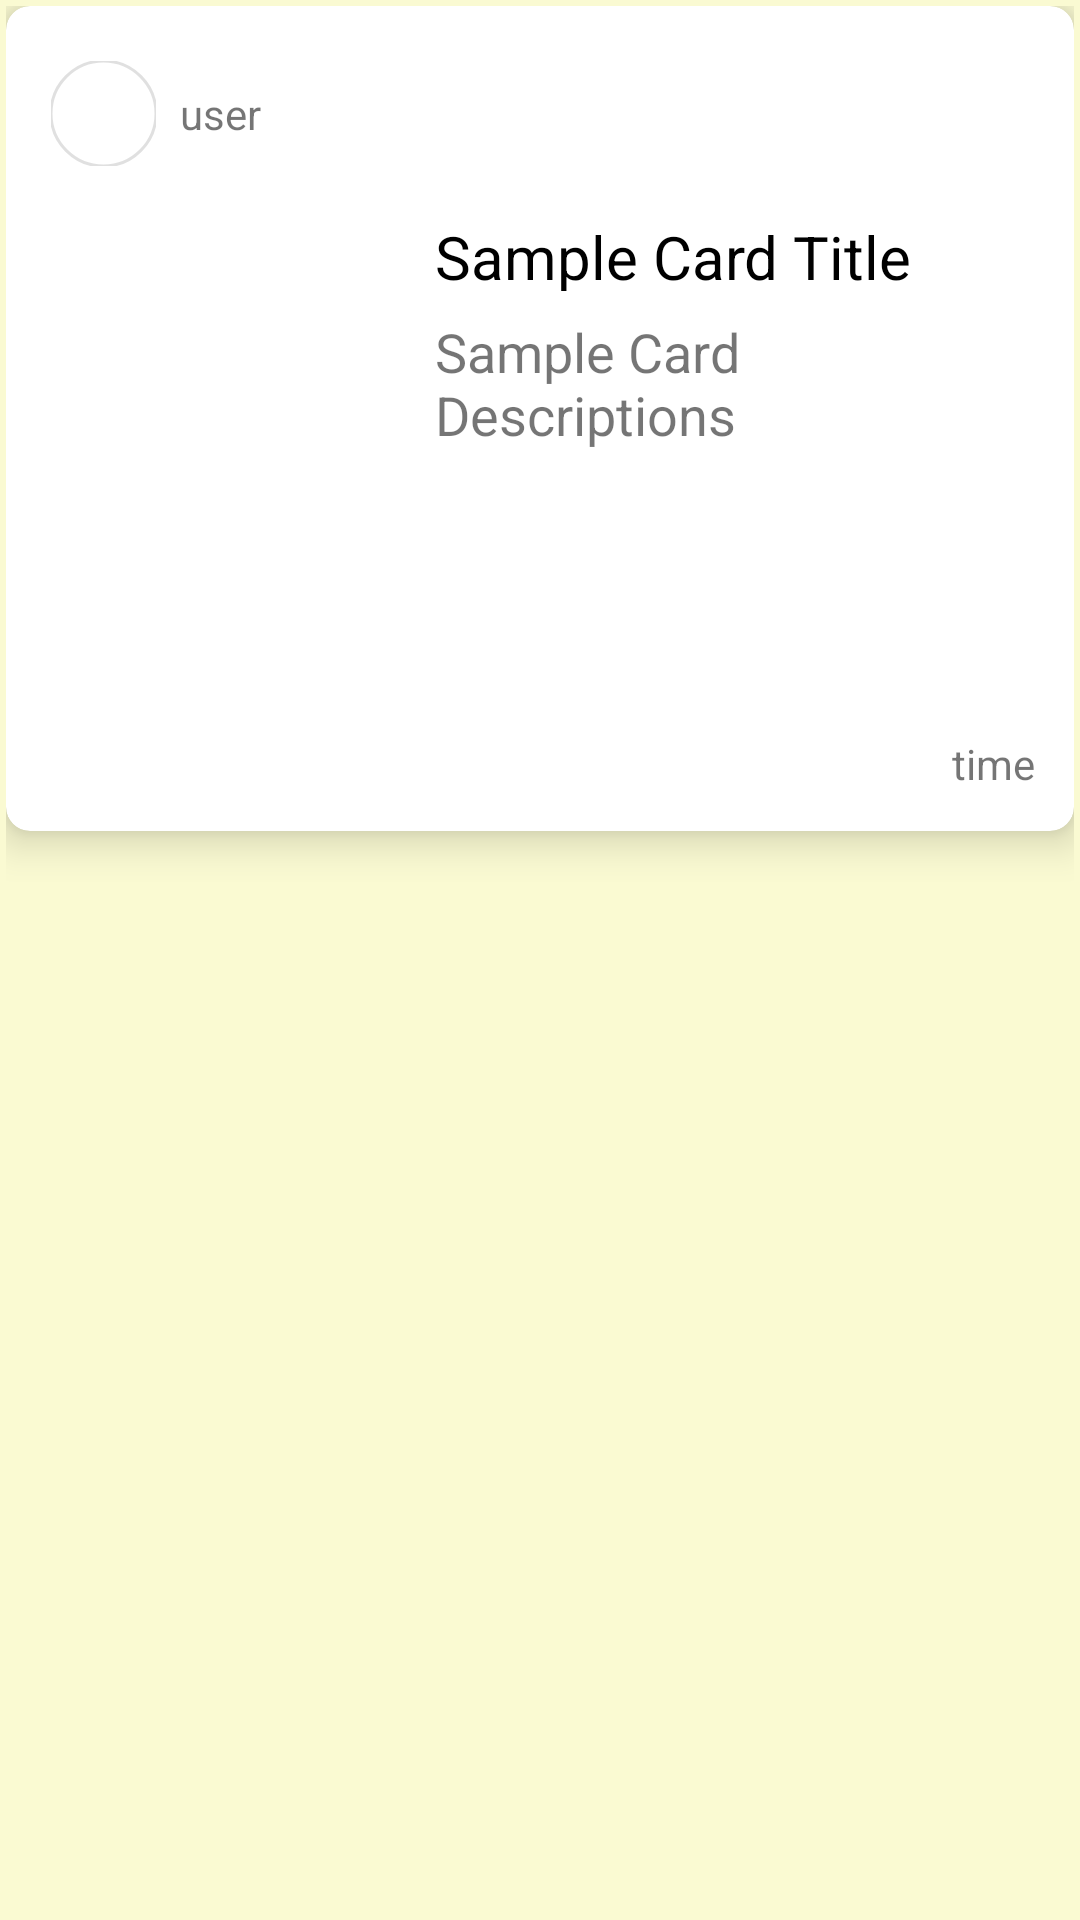

Layout XML and referenced resources for this Android screen:
<!-- AndroidManifest.xml: application theme Theme.BlogApp -->
<!-- res/layout/custom_view.xml -->
<?xml version="1.0" encoding="utf-8"?>
<LinearLayout xmlns:android="http://schemas.android.com/apk/res/android"
    xmlns:app="http://schemas.android.com/apk/res-auto"
    xmlns:tools="http://schemas.android.com/tools"
    android:layout_width="match_parent"
    android:layout_height="wrap_content"
    android:padding="2dp"
    android:background="#FAFAD2">

    <androidx.cardview.widget.CardView
        android:layout_width="match_parent"
        android:layout_height="wrap_content"
        app:cardCornerRadius="8dp"
        app:cardElevation="8dp"
        app:layout_constraintEnd_toEndOf="parent"
        app:layout_constraintStart_toStartOf="parent"
        app:layout_constraintTop_toTopOf="parent">

        <androidx.constraintlayout.widget.ConstraintLayout
            android:layout_width="match_parent"
            android:layout_height="275dp"
            android:padding="5dp">

            <ImageView
                android:id="@+id/imageView"
                android:layout_width="170dp"
                android:layout_height="170dp"
                android:layout_marginTop="28dp"
                android:layout_marginEnd="16dp"
                app:layout_constraintBottom_toBottomOf="parent"
                app:layout_constraintEnd_toStartOf="@+id/card_title"
                app:layout_constraintTop_toTopOf="parent"
                app:srcCompat="@drawable/ic_launcher_background" />

            <TextView
                android:id="@+id/card_title"
                android:layout_width="0dp"
                android:layout_height="25dp"
                android:layout_marginStart="16dp"
                android:layout_marginTop="65dp"
                android:text="Sample Card Title"
                android:textColor="@android:color/black"
                android:textSize="20sp"
                app:layout_constraintStart_toEndOf="@+id/imageView"
                app:layout_constraintTop_toTopOf="parent" />

            <TextView
                android:id="@+id/card_desc"
                android:layout_width="200dp"
                android:layout_height="125dp"
                android:layout_marginStart="16dp"
                android:layout_marginTop="8dp"
                android:layout_marginEnd="8dp"
                android:text="Sample Card Descriptions"
                android:scrollbars = "vertical"
                android:textSize="18sp"
                app:layout_constraintEnd_toEndOf="parent"
                app:layout_constraintHorizontal_bias="1.0"
                app:layout_constraintStart_toEndOf="@+id/imageView"
                app:layout_constraintTop_toBottomOf="@+id/card_title" />

            <com.google.android.material.imageview.ShapeableImageView
                app:shapeAppearanceOverlay="@style/roundedImageViewRounded"
                app:strokeWidth="1dp"
                android:id="@+id/profile"
                android:layout_width="35dp"
                android:layout_height="35dp"


                android:layout_marginStart="10dp"
                android:layout_marginTop="8dp"
                android:layout_marginBottom="8dp"
                app:layout_constraintBottom_toTopOf="@+id/imageView"
                app:layout_constraintStart_toStartOf="parent"
                app:layout_constraintTop_toTopOf="parent"
                app:srcCompat="@drawable/ic_profile"
            />

            <TextView
                android:id="@+id/user_name"
                android:layout_width="wrap_content"
                android:layout_height="wrap_content"

                android:layout_marginStart="8dp"
                android:layout_marginTop="8dp"
                android:layout_marginBottom="8dp"
                android:text="user"
                app:layout_constraintBottom_toTopOf="@+id/imageView"
                app:layout_constraintStart_toEndOf="@+id/profile"
                app:layout_constraintTop_toTopOf="parent" />

            <TextView
                android:id="@+id/time"
                android:layout_width="wrap_content"
                android:layout_height="wrap_content"
                android:layout_marginEnd="8dp"
                android:layout_marginBottom="8dp"
                android:text="time"
                app:layout_constraintBottom_toBottomOf="parent"
                app:layout_constraintEnd_toEndOf="parent" />


        </androidx.constraintlayout.widget.ConstraintLayout>

    </androidx.cardview.widget.CardView>


</LinearLayout>
<!-- resources referenced by this layout -->
<resources>
  <style name="roundedImageViewRounded">
          <item name="cornerFamily">rounded</item>
          <item name="cornerSize">50%</item>
      </style>
  <style name="Theme.BlogApp" parent="Theme.MaterialComponents.DayNight">
          
          <item name="colorPrimary">@color/purple_500</item>
          <item name="colorPrimaryVariant">@color/purple_700</item>
          <item name="colorOnPrimary">@color/white</item>
          
          <item name="colorSecondary">@color/teal_200</item>
          <item name="colorSecondaryVariant">@color/teal_700</item>
          <item name="colorOnSecondary">@color/black</item>
          
          <item name="android:statusBarColor" tools:targetApi="l">?attr/colorPrimaryVariant</item>
          
          <item name="android:actionBarTabTextStyle">@color/white</item>
      </style>
  <color name="purple_500">#FF6200EE</color>
  <color name="purple_700">#FF3700B3</color>
  <color name="white">#FFFFFFFF</color>
  <color name="teal_200">#FF03DAC5</color>
  <color name="teal_700">#FF018786</color>
  <color name="black">#FF000000</color>
</resources>
